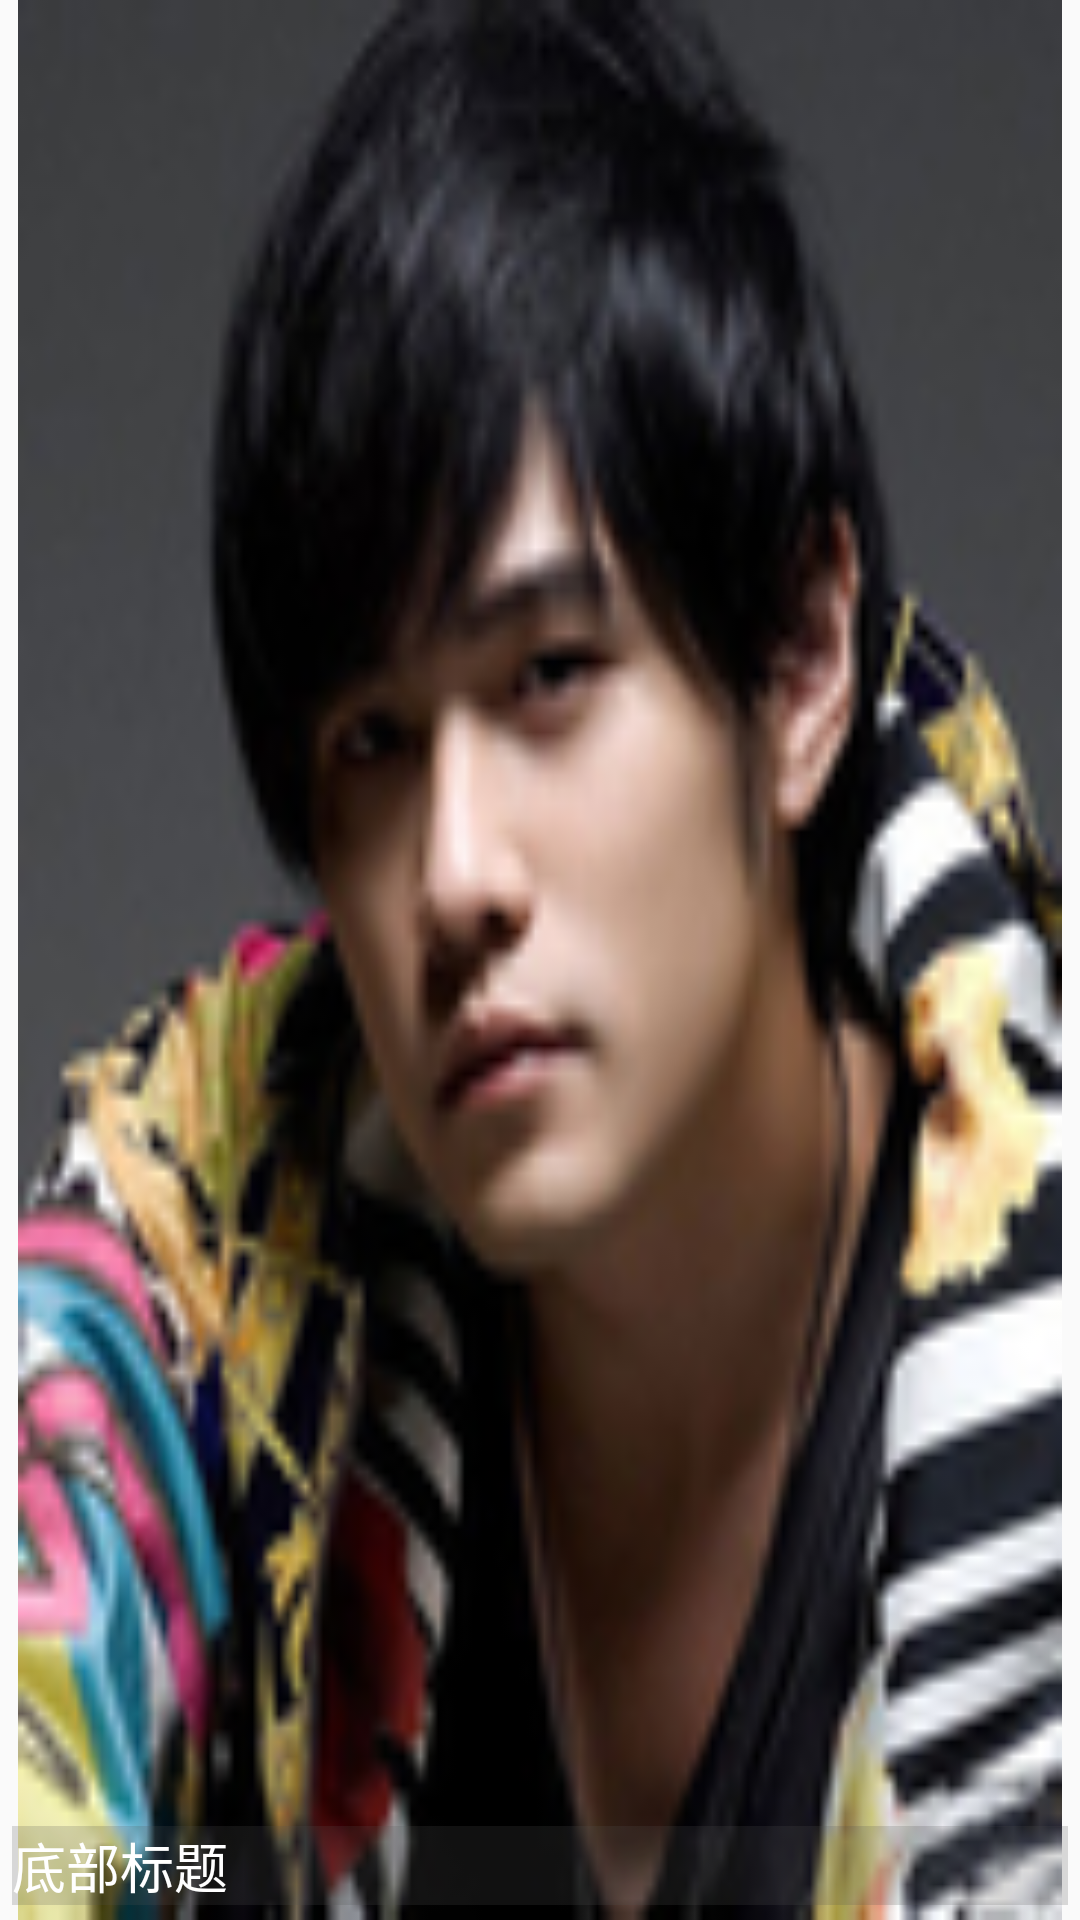

Layout XML and referenced resources for this Android screen:
<!-- AndroidManifest.xml: application theme AppTheme -->
<!-- res/layout/banner_item.xml -->
<?xml version="1.0" encoding="utf-8"?>
<RelativeLayout
    xmlns:android="http://schemas.android.com/apk/res/android"
    android:layout_width="match_parent"
    android:layout_height="match_parent">

    <ImageView
        android:id="@+id/iv_banner_item"
        android:layout_width="match_parent"
        android:scaleType="fitXY"
        android:layout_marginLeft="6dp"
        android:layout_marginRight="6dp"
        android:src="@drawable/zjl"
        android:layout_height="match_parent" />

    <TextView
        android:id="@+id/tv_banner_item"
        android:layout_width="match_parent"
        android:text="底部标题"
        android:background="#35555555"
        android:layout_marginRight="4dp"
        android:textColor="#ffffff"
        android:textSize="18sp"
        android:layout_marginLeft="4dp"
        android:layout_marginBottom="5dp"
        android:layout_alignBottom="@id/iv_banner_item"
        android:gravity="start"
        android:layout_height="wrap_content" />


</RelativeLayout>
<!-- resources referenced by this layout -->
<resources>
  <!-- drawable zjl: jpg bitmap (drawable, 22442 bytes) -->
  <style name="AppTheme" parent="Theme.AppCompat.Light.NoActionBar">
          
          <item name="colorPrimary">@color/colorPrimary</item>
          <item name="colorPrimaryDark">@color/colorPrimaryDark</item>
          <item name="colorAccent">@color/colorAccent</item>
      </style>
  <color name="colorPrimary">#3F51B5</color>
  <color name="colorPrimaryDark">#303F9F</color>
  <color name="colorAccent">#FF4081</color>
</resources>
